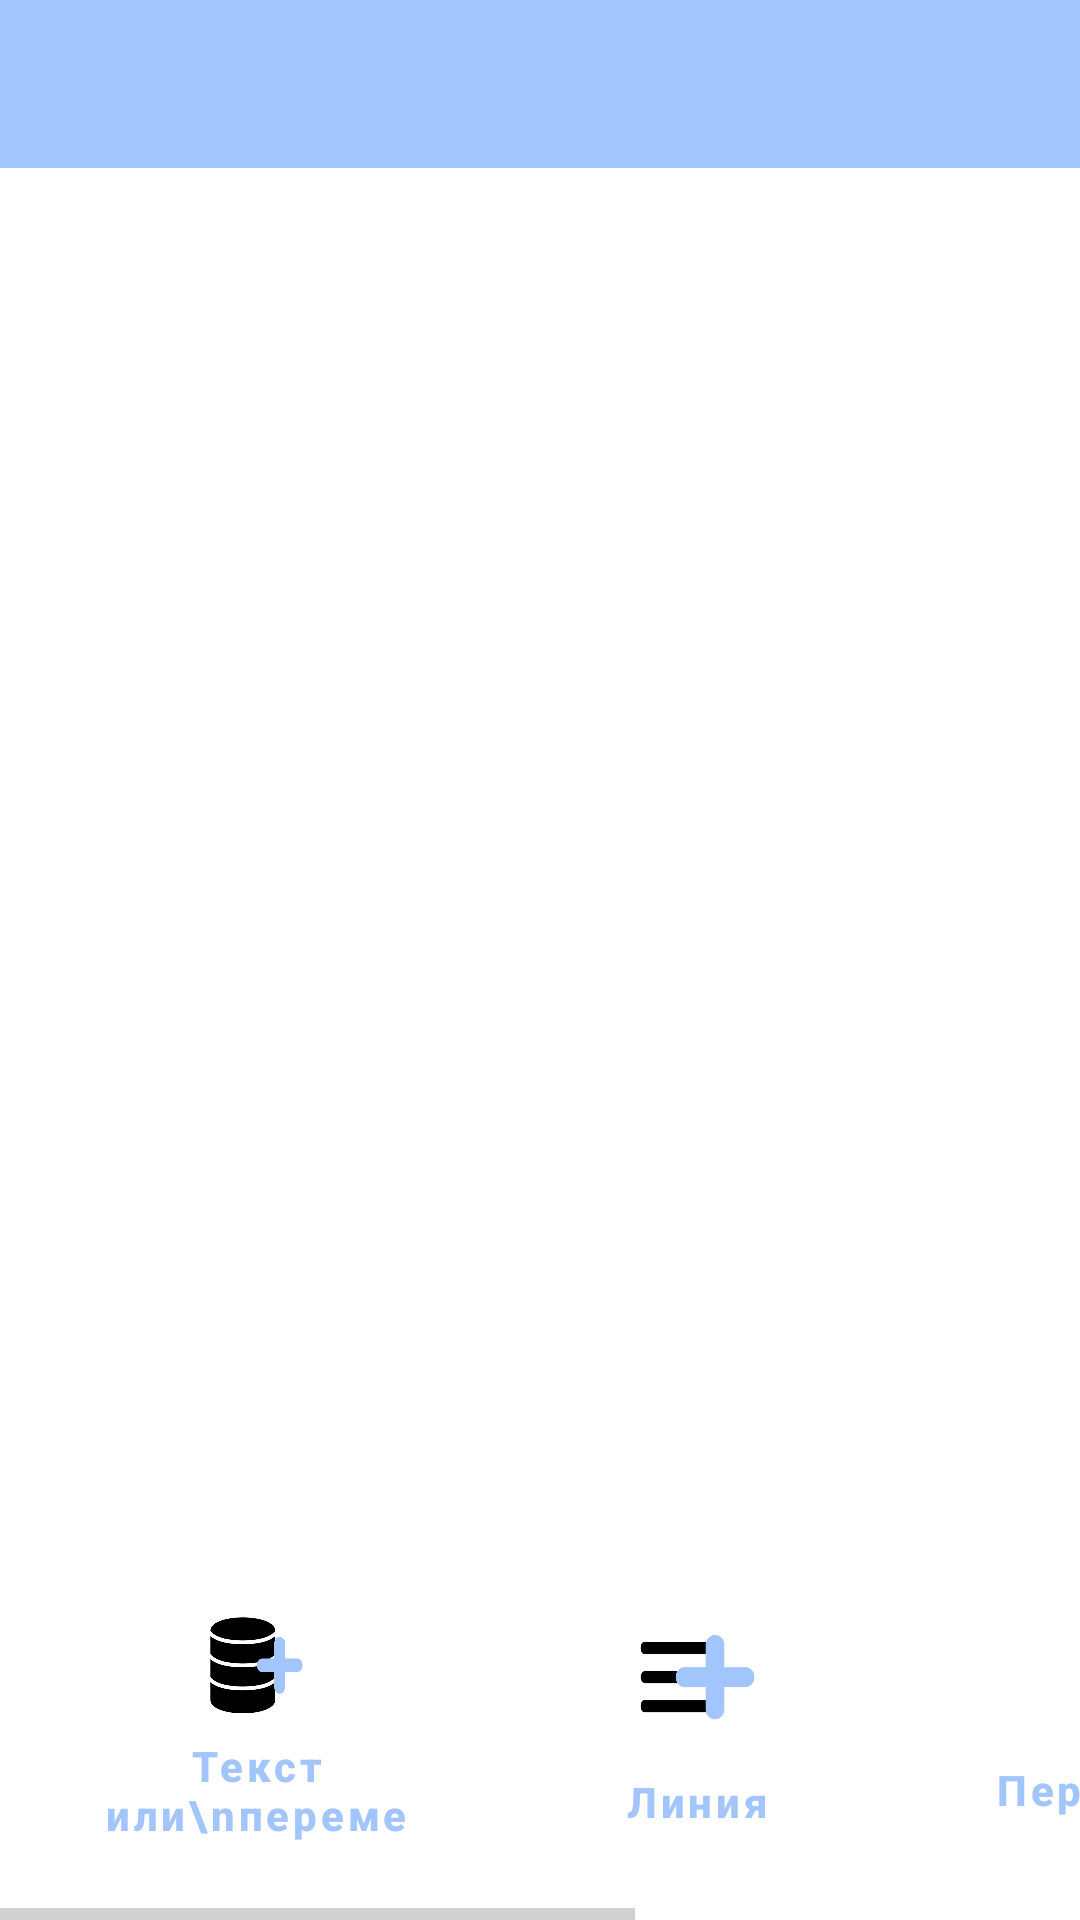

Here is an Android app screen rendered from its layout file. Give the layout XML and the strings, colors and styles it references.
<!-- AndroidManifest.xml: application theme AppTheme -->
<!-- res/layout/fragment_edit_template.xml -->
<?xml version="1.0" encoding="utf-8"?>
<androidx.constraintlayout.widget.ConstraintLayout xmlns:android="http://schemas.android.com/apk/res/android"
    xmlns:app="http://schemas.android.com/apk/res-auto"
    xmlns:tools="http://schemas.android.com/tools"
    android:layout_width="match_parent"
    android:layout_height="match_parent">

    <androidx.appcompat.widget.Toolbar
        android:id="@+id/toolbar"
        style="@style/MyActionBar"
        android:layout_height="wrap_content"
        android:layout_width="match_parent"
        android:fitsSystemWindows="true"
        android:minHeight="?attr/actionBarSize"
        app:layout_constraintTop_toTopOf="parent" />

    <TableLayout
        android:id="@+id/layout_drop_area"
        android:layout_width="match_parent"
        android:layout_height="0dp"
        android:layout_margin="16dp"
        android:background="@drawable/shape_dashed_lines"
        android:gravity="top"
        android:minHeight="256dp"
        android:padding="8dp"
        android:stretchColumns="*"
        app:layout_constraintBottom_toTopOf="@+id/horizontalScrollView"
        app:layout_constraintEnd_toEndOf="parent"
        app:layout_constraintStart_toStartOf="parent"
        app:layout_constraintTop_toBottomOf="@id/toolbar" />

    <HorizontalScrollView
        android:id="@+id/horizontalScrollView"
        android:layout_width="match_parent"
        android:fadeScrollbars="false"
        android:scrollbars="horizontal"
        android:scrollbarAlwaysDrawHorizontalTrack="true"
        android:scrollbarThumbHorizontal="@color/gray_alto"
        android:scrollbarFadeDuration="50000"
        app:layout_constraintBottom_toBottomOf="parent"
        android:layout_height="wrap_content">

        <androidx.constraintlayout.widget.ConstraintLayout
            android:layout_width="wrap_content"
            android:layout_height="match_parent">

            <com.google.android.material.button.MaterialButton
                android:id="@+id/btn_add_text"
                android:layout_width="139dp"
                android:layout_height="95dp"
                android:layout_marginEnd="4dp"
                android:layout_marginStart="16dp"
                android:background="@drawable/shape_blue_border"
                android:layout_marginVertical="16dp"
                android:text="Текст или\nпеременная"
                android:textColor="@color/colorAccent"
                android:textSize="14sp"
                android:textStyle="bold"
                app:backgroundTint="@null"
                app:icon="@drawable/ic_db_plus"
                app:iconGravity="top"
                app:iconSize="32dp"
                app:iconTint="@null"
                app:layout_constraintBottom_toBottomOf="parent"
                app:layout_constraintEnd_toStartOf="@id/btn_add_line"
                app:layout_constraintHorizontal_chainStyle="packed"
                app:layout_constraintStart_toStartOf="parent"
                app:layout_constraintTop_toTopOf="parent" />

            <com.google.android.material.button.MaterialButton
                android:id="@+id/btn_add_line"
                android:layout_width="139dp"
                android:layout_height="95dp"
                android:layout_marginHorizontal="4dp"
                android:background="@drawable/shape_blue_border"
                android:layout_marginVertical="16dp"
                android:text="Линия"
                android:textColor="@color/colorAccent"
                android:textSize="14sp"
                android:textStyle="bold"
                app:backgroundTint="@null"
                app:icon="@drawable/ic_lines_plus"
                app:iconGravity="top"
                app:iconSize="40dp"
                app:iconTint="@null"
                app:layout_constraintBottom_toBottomOf="parent"
                app:layout_constraintEnd_toStartOf="@id/btn_add_variable"
                app:layout_constraintStart_toEndOf="@+id/btn_add_text"
                app:layout_constraintTop_toTopOf="parent" />

            <com.google.android.material.button.MaterialButton
                android:id="@+id/btn_add_variable"
                android:layout_width="139dp"
                android:layout_height="95dp"
                android:layout_marginHorizontal="4dp"
                android:background="@drawable/shape_blue_border"
                android:layout_marginVertical="16dp"
                android:text="Переменная"
                android:textColor="@color/colorAccent"
                android:textSize="14sp"
                android:textStyle="bold"
                app:backgroundTint="@null"
                app:icon="@drawable/ic_db_plus"
                app:iconGravity="top"
                app:iconSize="32dp"
                app:iconTint="@null"
                app:layout_constraintBottom_toBottomOf="parent"
                app:layout_constraintEnd_toStartOf="@id/btn_add_image"
                app:layout_constraintStart_toEndOf="@+id/btn_add_line"
                app:layout_constraintTop_toTopOf="parent" />

            <com.google.android.material.button.MaterialButton
                android:id="@+id/btn_add_image"
                android:layout_width="139dp"
                android:layout_height="95dp"
                android:layout_marginStart="4dp"
                android:layout_marginEnd="16dp"
                android:layout_marginVertical="16dp"
                android:background="@drawable/shape_blue_border"
                android:text="Изображение"
                android:textColor="@color/colorAccent"
                android:textSize="14sp"
                android:textStyle="bold"
                app:backgroundTint="@null"
                app:icon="@drawable/ic_img_plus"
                app:iconGravity="top"
                app:iconPadding="-2dp"
                app:iconSize="50dp"
                app:iconTint="@null"
                app:layout_constraintBottom_toBottomOf="parent"
                app:layout_constraintEnd_toEndOf="parent"
                app:layout_constraintStart_toEndOf="@+id/btn_add_variable"
                app:layout_constraintTop_toTopOf="parent" />
        </androidx.constraintlayout.widget.ConstraintLayout>

    </HorizontalScrollView>


</androidx.constraintlayout.widget.ConstraintLayout>
<!-- resources referenced by this layout -->
<resources>
  <color name="colorAccent">@color/blue_picton</color>
  <color name="gray_alto">#d1d1d1</color>
  <!-- drawable ic_db_plus: png bitmap (drawable-hdpi, 9483 bytes) -->
  <!-- drawable ic_img_plus: png bitmap (drawable-hdpi, 8338 bytes) -->
  <!-- drawable ic_lines_plus: png bitmap (drawable-hdpi, 4583 bytes) -->
  <style name="MyActionBar" parent="@android:style/Widget.Holo.Light.ActionBar">
          <item name="android:background">@color/colorAccent</item>
          <item name="android:titleTextStyle">@style/AppTheme.ActionBar.TitleTextStyle</item>
      </style>
  <style name="AppTheme" parent="Theme.MaterialComponents.DayNight.DarkActionBar">
          <item name="colorOnPrimary">@color/white</item>
          <item name="colorOnSecondary">@color/black</item>
          <item name="android:statusBarColor" tools:targetApi="l">?attr/colorPrimaryVariant</item>
          <item name="colorPrimary">@color/colorAccent</item>
          <item name="colorPrimaryVariant">@color/colorAccent</item>
          <item name="colorAccent">@color/colorAccent</item>
          <item name="windowActionBar">false</item>
          <item name="colorControlNormal">@color/white</item>
          <item name="windowNoTitle">true</item>
          <item name="colorSecondary">@color/colorAccent</item>
          <item name="android:textColorSecondary">@color/textColorSecondary</item>
          <item name="android:textColorPrimary">@color/textColorPrimary</item>
          <item name="textAllCaps">false</item>
          <item name="colorButtonNormal">@color/blue_picton</item>
          <item name="android:gravity">center</item>
          <item name="android:actionBarStyle">@style/MyActionBar</item>
      </style>
  <color name="blue_picton">#A2C5FD</color>
  <style name="AppTheme.ActionBar.TitleTextStyle" parent="@android:style/TextAppearance.StatusBar.Title">
          <item name="android:textColor">@color/white</item>
      </style>
  <color name="white">#FFFFFFFF</color>
  <color name="black">#FF000000</color>
  <color name="textColorSecondary">@color/gray_scorpion</color>
  <color name="textColorPrimary">@color/gray_mine_shaft</color>
  <color name="gray_scorpion">#5E5E5E</color>
  <color name="gray_mine_shaft">#252525</color>
</resources>
